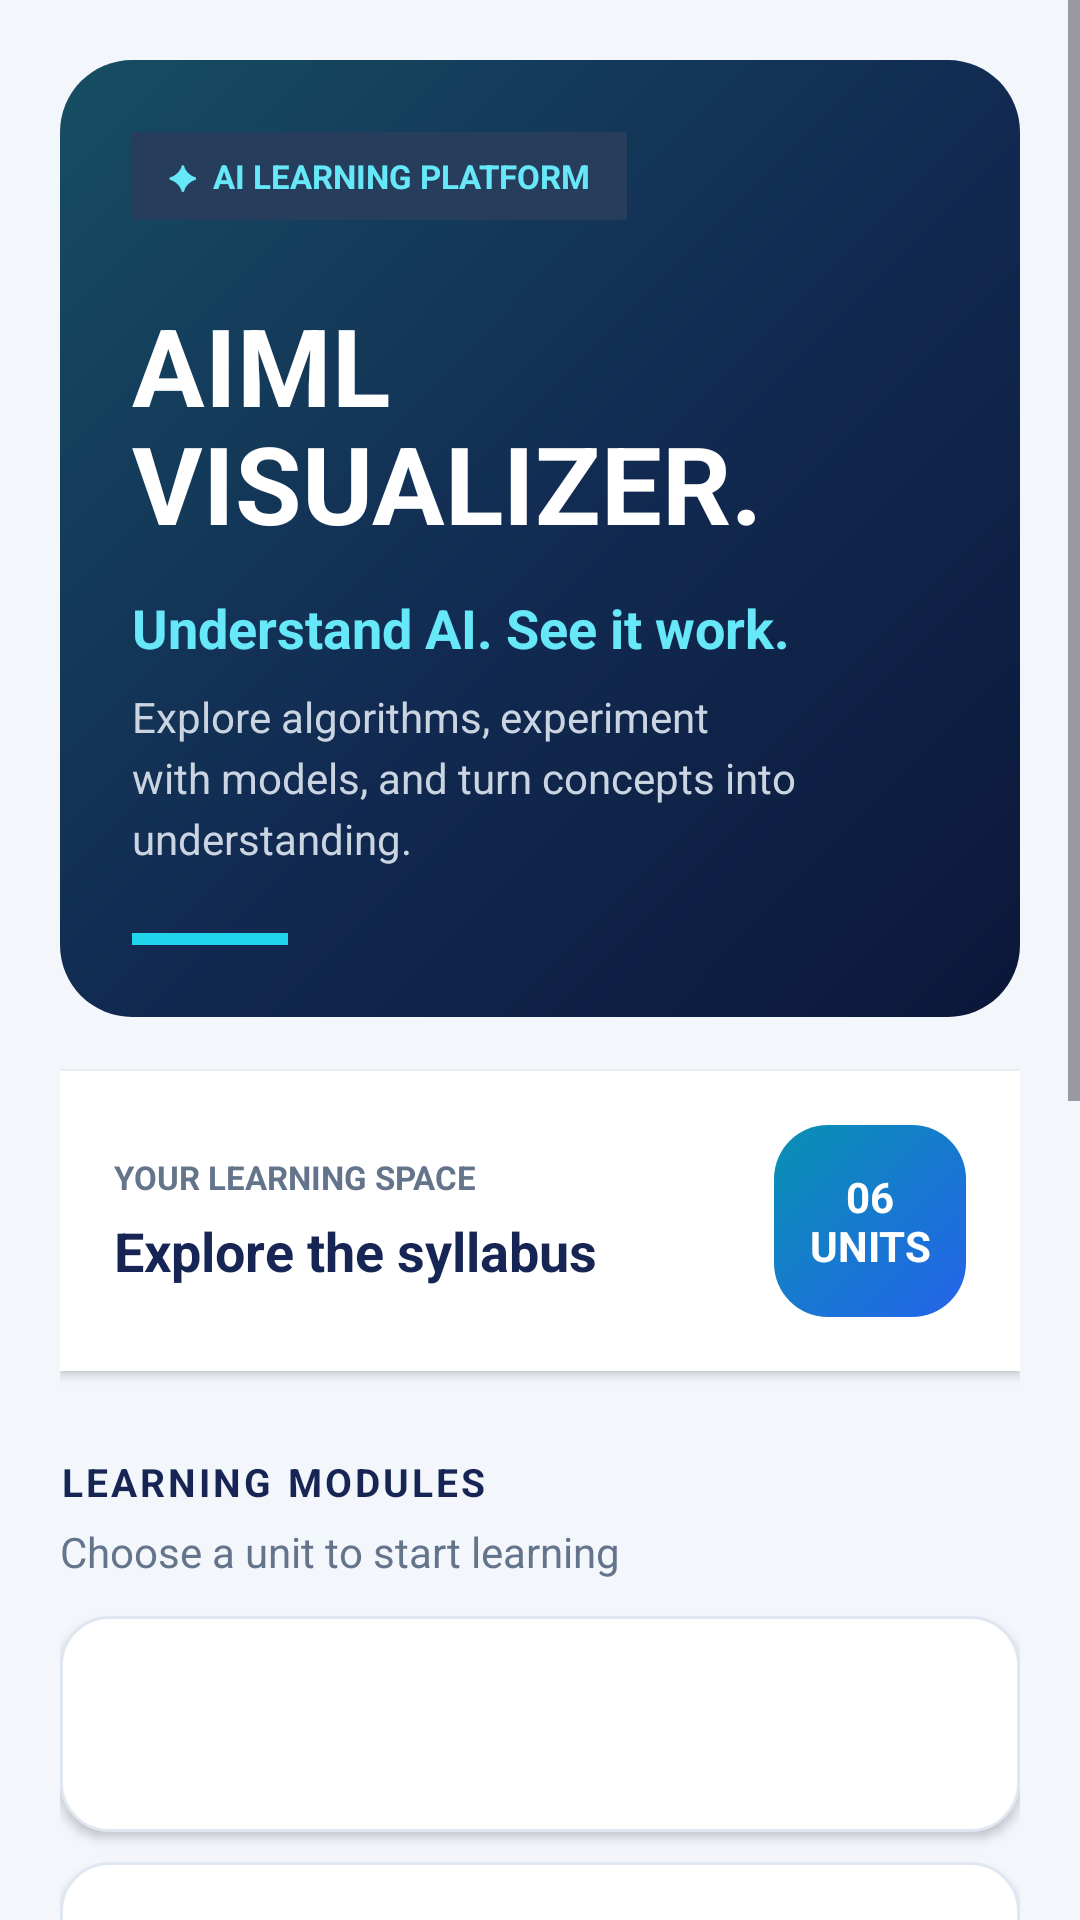

Produce the Android XML layout that renders to this screen, including the resource entries it uses.
<!-- AndroidManifest.xml: application theme Theme.AIML_Project -->
<!-- res/layout/activity_main.xml -->
<?xml version="1.0" encoding="utf-8"?>
<ScrollView xmlns:android="http://schemas.android.com/apk/res/android"
    android:layout_width="match_parent"
    android:layout_height="match_parent"
    android:background="#F3F6FB"
    android:fillViewport="true"
    android:clipToPadding="false">

    <LinearLayout
        android:layout_width="match_parent"
        android:layout_height="wrap_content"
        android:orientation="vertical"
        android:padding="20dp">

        

        <LinearLayout
            android:layout_width="match_parent"
            android:layout_height="wrap_content"
            android:background="@drawable/bg_dashboard_header"
            android:orientation="vertical"
            android:padding="24dp">

            <TextView
                android:layout_width="wrap_content"
                android:layout_height="wrap_content"
                android:background="#263D5C"
                android:paddingHorizontal="12dp"
                android:paddingVertical="7dp"
                android:text="✦  AI LEARNING PLATFORM"
                android:textColor="#67E8F9"
                android:textSize="11sp"
                android:textStyle="bold" />

            <TextView
                android:layout_width="match_parent"
                android:layout_height="wrap_content"
                android:layout_marginTop="24dp"
                android:text="AIML&#10;VISUALIZER."
                android:textColor="#FFFFFF"
                android:textSize="36sp"
                android:textStyle="bold"
                android:lineSpacingExtra="-3dp" />

            <TextView
                android:layout_width="match_parent"
                android:layout_height="wrap_content"
                android:layout_marginTop="12dp"
                android:text="Understand AI. See it work."
                android:textColor="#67E8F9"
                android:textSize="18sp"
                android:textStyle="bold" />

            <TextView
                android:layout_width="match_parent"
                android:layout_height="wrap_content"
                android:layout_marginTop="8dp"
                android:text="Explore algorithms, experiment with models, and turn concepts into understanding."
                android:textColor="#CBD5E1"
                android:textSize="14sp"
                android:lineSpacingExtra="4dp" />

            <View
                android:layout_width="52dp"
                android:layout_height="4dp"
                android:layout_marginTop="22dp"
                android:background="#22D3EE" />

        </LinearLayout>

        

        <LinearLayout
            android:layout_width="match_parent"
            android:layout_height="wrap_content"
            android:layout_marginTop="18dp"
            android:background="#FFFFFF"
            android:elevation="2dp"
            android:gravity="center_vertical"
            android:orientation="horizontal"
            android:padding="18dp">

            <LinearLayout
                android:layout_width="0dp"
                android:layout_height="wrap_content"
                android:layout_weight="1"
                android:orientation="vertical">

                <TextView
                    android:layout_width="wrap_content"
                    android:layout_height="wrap_content"
                    android:text="YOUR LEARNING SPACE"
                    android:textColor="#64748B"
                    android:textSize="11sp"
                    android:textStyle="bold" />

                <TextView
                    android:layout_width="wrap_content"
                    android:layout_height="wrap_content"
                    android:layout_marginTop="5dp"
                    android:text="Explore the syllabus"
                    android:textColor="#172554"
                    android:textSize="18sp"
                    android:textStyle="bold" />

            </LinearLayout>

            <TextView
                android:layout_width="64dp"
                android:layout_height="64dp"
                android:background="@drawable/bg_unit_number"
                android:gravity="center"
                android:text="06&#10;UNITS"
                android:textColor="#FFFFFF"
                android:textSize="14sp"
                android:textStyle="bold" />

        </LinearLayout>

        

        <TextView
            android:layout_width="match_parent"
            android:layout_height="wrap_content"
            android:layout_marginTop="28dp"
            android:text="LEARNING MODULES"
            android:textColor="#172554"
            android:textSize="13sp"
            android:textStyle="bold"
            android:letterSpacing="0.08" />

        <TextView
            android:layout_width="match_parent"
            android:layout_height="wrap_content"
            android:layout_marginTop="5dp"
            android:layout_marginBottom="12dp"
            android:text="Choose a unit to start learning"
            android:textColor="#64748B"
            android:textSize="14sp" />

        

        <Button
            android:id="@+id/unit1Button"
            style="@style/Widget.AppCompat.Button"
            android:layout_width="match_parent"
            android:layout_height="72dp"
            android:layout_marginBottom="10dp"
            android:background="@drawable/bg_unit_button"
            android:gravity="center_vertical|start"
            android:paddingStart="20dp"
            android:paddingEnd="16dp"
            android:text="01    Heuristic Search Techniques     ›"
            android:textAllCaps="false"
            android:textColor="#FFFFFF"
            android:textSize="15sp"
            android:textStyle="bold" />

        

        <Button
            android:id="@+id/unit2Button"
            style="@style/Widget.AppCompat.Button"
            android:layout_width="match_parent"
            android:layout_height="72dp"
            android:layout_marginBottom="10dp"
            android:background="@drawable/bg_unit_button"
            android:gravity="center_vertical|start"
            android:paddingStart="20dp"
            android:paddingEnd="16dp"
            android:text="02    Learning and Planning     ›"
            android:textAllCaps="false"
            android:textColor="#FFFFFF"
            android:textSize="15sp"
            android:textStyle="bold" />

        

        <Button
            android:id="@+id/unit3Button"
            style="@style/Widget.AppCompat.Button"
            android:layout_width="match_parent"
            android:layout_height="72dp"
            android:layout_marginBottom="10dp"
            android:background="@drawable/bg_unit_button"
            android:gravity="center_vertical|start"
            android:paddingStart="20dp"
            android:paddingEnd="16dp"
            android:text="03    Neural Networks and Expert Systems     ›"
            android:textAllCaps="false"
            android:textColor="#FFFFFF"
            android:textSize="14sp"
            android:textStyle="bold" />

        

        <Button
            android:id="@+id/unit4Button"
            style="@style/Widget.AppCompat.Button"
            android:layout_width="match_parent"
            android:layout_height="72dp"
            android:layout_marginBottom="10dp"
            android:background="@drawable/bg_unit_button"
            android:gravity="center_vertical|start"
            android:paddingStart="20dp"
            android:paddingEnd="16dp"
            android:text="04    Introduction to Machine Learning     ›"
            android:textAllCaps="false"
            android:textColor="#FFFFFF"
            android:textSize="14sp"
            android:textStyle="bold" />

        

        <Button
            android:id="@+id/unit5Button"
            style="@style/Widget.AppCompat.Button"
            android:layout_width="match_parent"
            android:layout_height="72dp"
            android:layout_marginBottom="10dp"
            android:background="@drawable/bg_unit_button"
            android:gravity="center_vertical|start"
            android:paddingStart="20dp"
            android:paddingEnd="16dp"
            android:text="05    Evaluation Metrics and Ensemble Learning     ›"
            android:textAllCaps="false"
            android:textColor="#FFFFFF"
            android:textSize="13sp"
            android:textStyle="bold" />

        

        <Button
            android:id="@+id/unit6Button"
            style="@style/Widget.AppCompat.Button"
            android:layout_width="match_parent"
            android:layout_height="72dp"
            android:layout_marginBottom="20dp"
            android:background="@drawable/bg_unit_button"
            android:gravity="center_vertical|start"
            android:paddingStart="20dp"
            android:paddingEnd="16dp"
            android:text="06    Hypothesis Design     ›"
            android:textAllCaps="false"
            android:textColor="#FFFFFF"
            android:textSize="15sp"
            android:textStyle="bold" />

        

        <TextView
            android:layout_width="match_parent"
            android:layout_height="wrap_content"
            android:layout_marginTop="4dp"
            android:gravity="center"
            android:text="LEARN THE CONCEPT. RUN THE ALGORITHM."
            android:textColor="#2563EB"
            android:textSize="11sp"
            android:textStyle="bold"
            android:letterSpacing="0.05" />

        <TextView
            android:layout_width="match_parent"
            android:layout_height="wrap_content"
            android:layout_marginTop="7dp"
            android:layout_marginBottom="12dp"
            android:gravity="center"
            android:text="Built for curious minds."
            android:textColor="#64748B"
            android:textSize="13sp" />

    </LinearLayout>

</ScrollView>
<!-- resources referenced by this layout -->
<resources>
  <!-- drawable bg_dashboard_header (drawable) -->
  <?xml version="1.0" encoding="utf-8"?>
  <shape xmlns:android="http://schemas.android.com/apk/res/android"
      android:shape="rectangle">
  
      <corners android:radius="24dp" />
  
      <gradient
          android:angle="135"
          android:startColor="#0B1739"
          android:centerColor="#122B52"
          android:endColor="#164E63"
          android:type="linear" />
  
  </shape>
  <!-- drawable bg_unit_button (drawable) -->
  <?xml version="1.0" encoding="utf-8"?>
  <shape xmlns:android="http://schemas.android.com/apk/res/android"
      android:shape="rectangle">
  
      <corners android:radius="16dp" />
  
      <solid android:color="#FFFFFF" />
  
      <stroke
          android:width="1dp"
          android:color="#DFE7F2" />
  
  </shape>
  <!-- drawable bg_unit_number (drawable) -->
  <?xml version="1.0" encoding="utf-8"?>
  <shape xmlns:android="http://schemas.android.com/apk/res/android"
      android:shape="rectangle">
  
      <corners android:radius="18dp" />
  
      <gradient
          android:angle="135"
          android:startColor="#2563EB"
          android:endColor="#0891B2"
          android:type="linear" />
  
  </shape>
  <style name="Theme.AIML_Project" parent="Base.Theme.AIML_Project" />
  <style name="Base.Theme.AIML_Project" parent="Theme.Material3.DayNight.NoActionBar">
          
          
      </style>
</resources>
